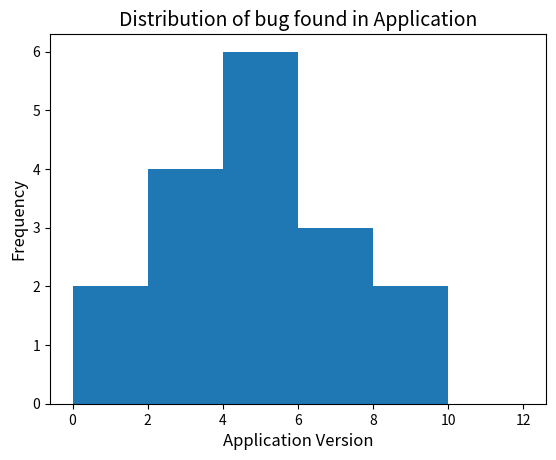

Write Python code to recreate this figure.
'''
Created on Jan 28, 2021

[redacted]
'''
import pandas as pd
import matplotlib.pyplot as plt

data = {'app_version':[1,4,2,6,5,4,5,8,
                       9,1,5,7,7,4,3,3,2]}

df = pd.DataFrame(data,columns=['app_version'])
print(df)

plt.hist(df['app_version'], bins=[0,2,4,6,8,10,12])
plt.title('Distribution of bug found in Application',
          fontsize=14)
plt.xticks([0,2,4,6,8,10,12])
plt.xlabel('Application Version', fontsize=12)
plt.ylabel('Frequency', fontsize=12)

plt.show()